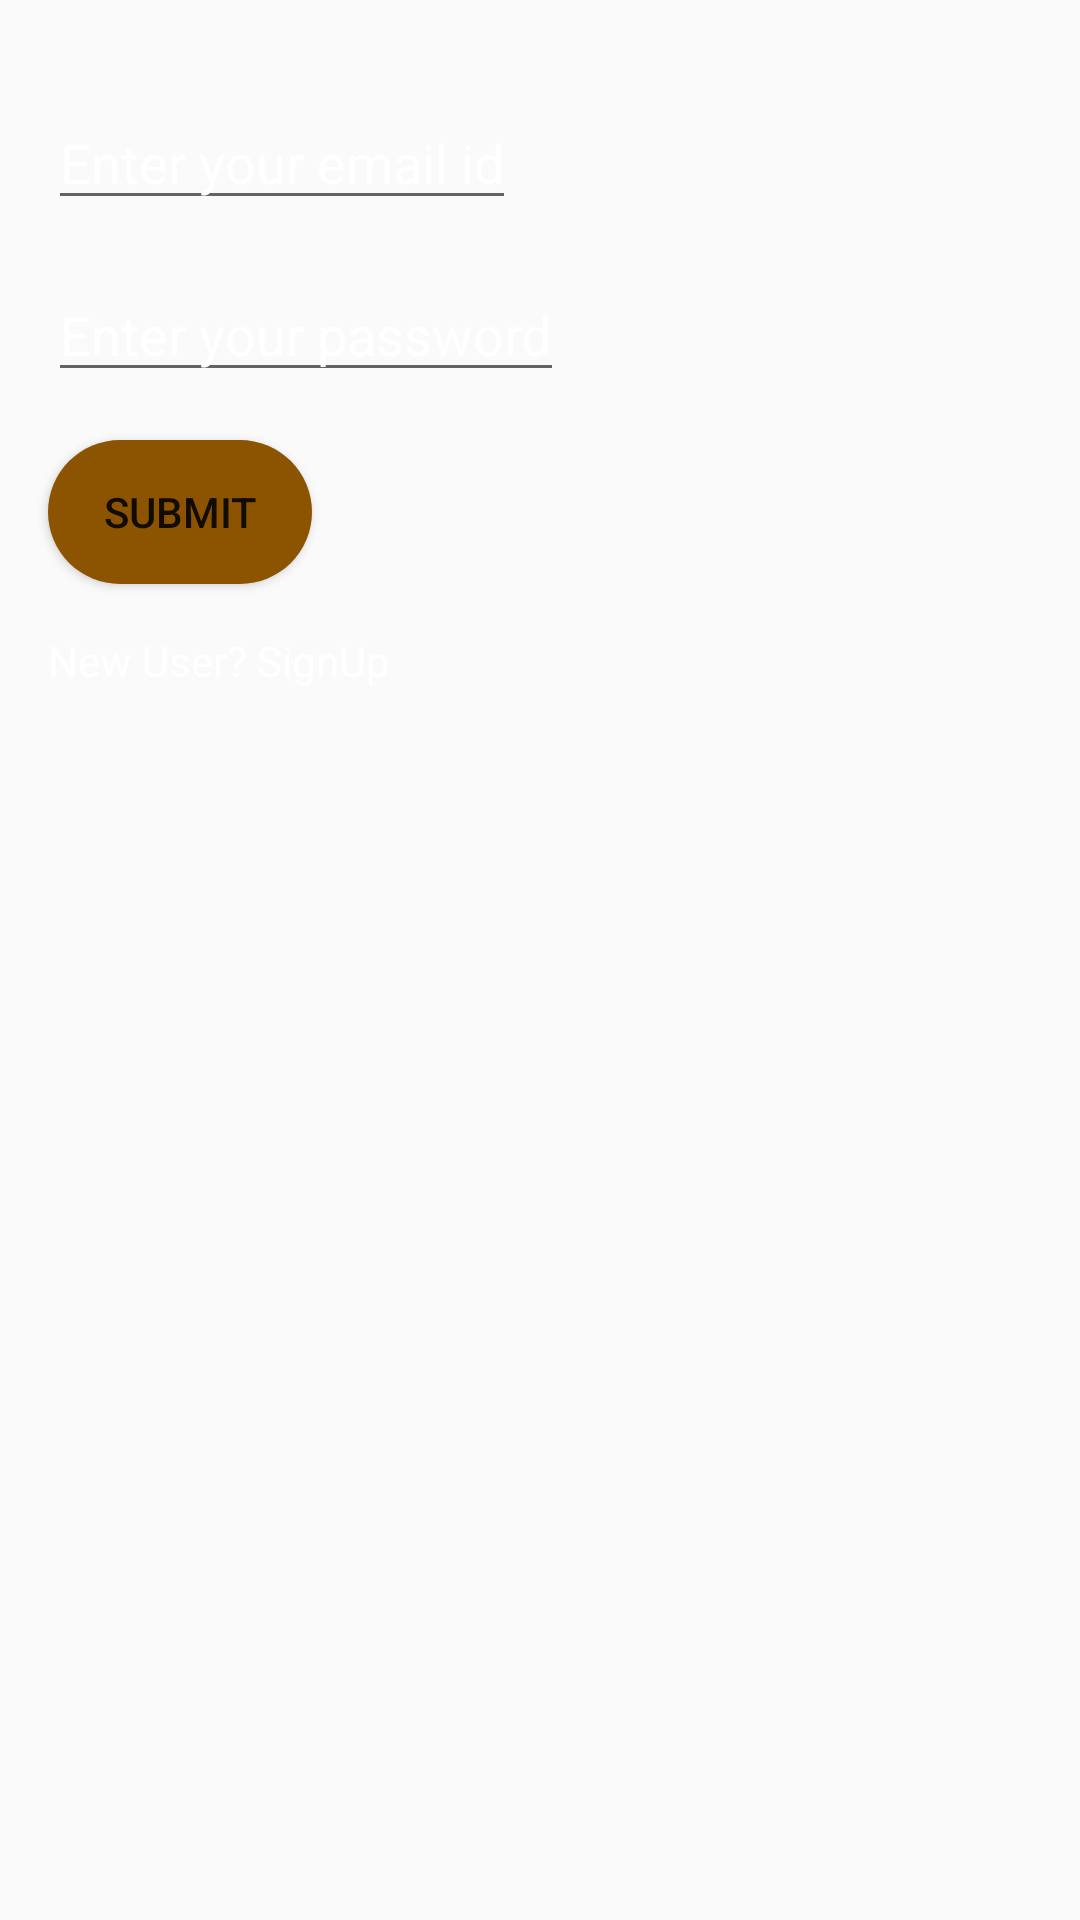

This screen was rendered from an Android layout file. Write that file and the resources it references.
<!-- AndroidManifest.xml: application theme AppTheme -->
<!-- res/layout/activity_login.xml -->
<?xml version="1.0" encoding="utf-8"?>
<LinearLayout xmlns:android="http://schemas.android.com/apk/res/android"
    android:layout_height="match_parent"
android:layout_width="match_parent"
    android:orientation="vertical"
    android:background="@drawable/right">
    <EditText
        android:id="@+id/emailid_login"
        android:layout_marginTop="@dimen/large"
        android:layout_marginLeft="@dimen/medium"
        android:layout_width="wrap_content"
        android:layout_height="wrap_content"
        android:hint="@string/emailid"
        android:textColorHint="@color/white"
        android:textColor="@color/white"/>
    <EditText
        android:textColor="@color/white"
        android:id="@+id/passwordid_login"
        android:layout_marginTop="@dimen/medium"
        android:layout_marginLeft="@dimen/medium"
        android:layout_width="wrap_content"
        android:layout_height="wrap_content"
        android:hint="@string/password"
        android:inputType="textPassword"
        android:textColorHint="@color/white"/>
    <Button
        android:layout_marginTop="@dimen/medium"
        android:layout_marginLeft="@dimen/medium"
        android:background="@drawable/shape"
        android:id="@+id/buttonid"
        android:layout_width="wrap_content"
        android:layout_height="wrap_content"
        android:text="@string/submit"/>
    <TextView
        android:layout_marginTop="@dimen/medium"
        android:layout_marginLeft="@dimen/medium"
        android:textColor="@color/white"
        android:id="@+id/text_view_login"
        android:layout_width="wrap_content"
        android:layout_height="wrap_content"
        android:text="@string/newuser"
        />



</LinearLayout>
<!-- resources referenced by this layout -->
<resources>
  <color name="white">#FFFFFF</color>
  <dimen name="large">32dp</dimen>
  <dimen name="medium">16dp</dimen>
  <!-- drawable shape (drawable) -->
  <?xml version="1.0" encoding="utf-8"?>
  <shape xmlns:android="http://schemas.android.com/apk/res/android"
      >
      <solid
          android:color="@color/brownDark"></solid>
      <corners
          android:bottomLeftRadius="30dp"
          android:bottomRightRadius="30dp"
          android:radius="60dp"
          android:topLeftRadius="30dp"
          android:topRightRadius="30dp" />
  
      <size
          android:height="2dp"
          android:width="4dp" />
  
  </shape>
  <string name="emailid">Enter your email id</string>
  <string name="newuser">New User? SignUp</string>
  <string name="password">Enter your password</string>
  <string name="submit">Submit</string>
  <style name="AppTheme" parent="Theme.AppCompat.Light.NoActionBar">
          
          <item name="colorPrimary">@color/brownMedium</item>
          <item name="colorPrimaryDark">@color/brownDark</item>
          <item name="colorAccent">@color/brownLight</item>
      </style>
  <color name="brownDark">#8C5400</color>
  <color name="brownMedium">#A66300</color>
  <color name="brownLight">#FFCC80</color>
</resources>
